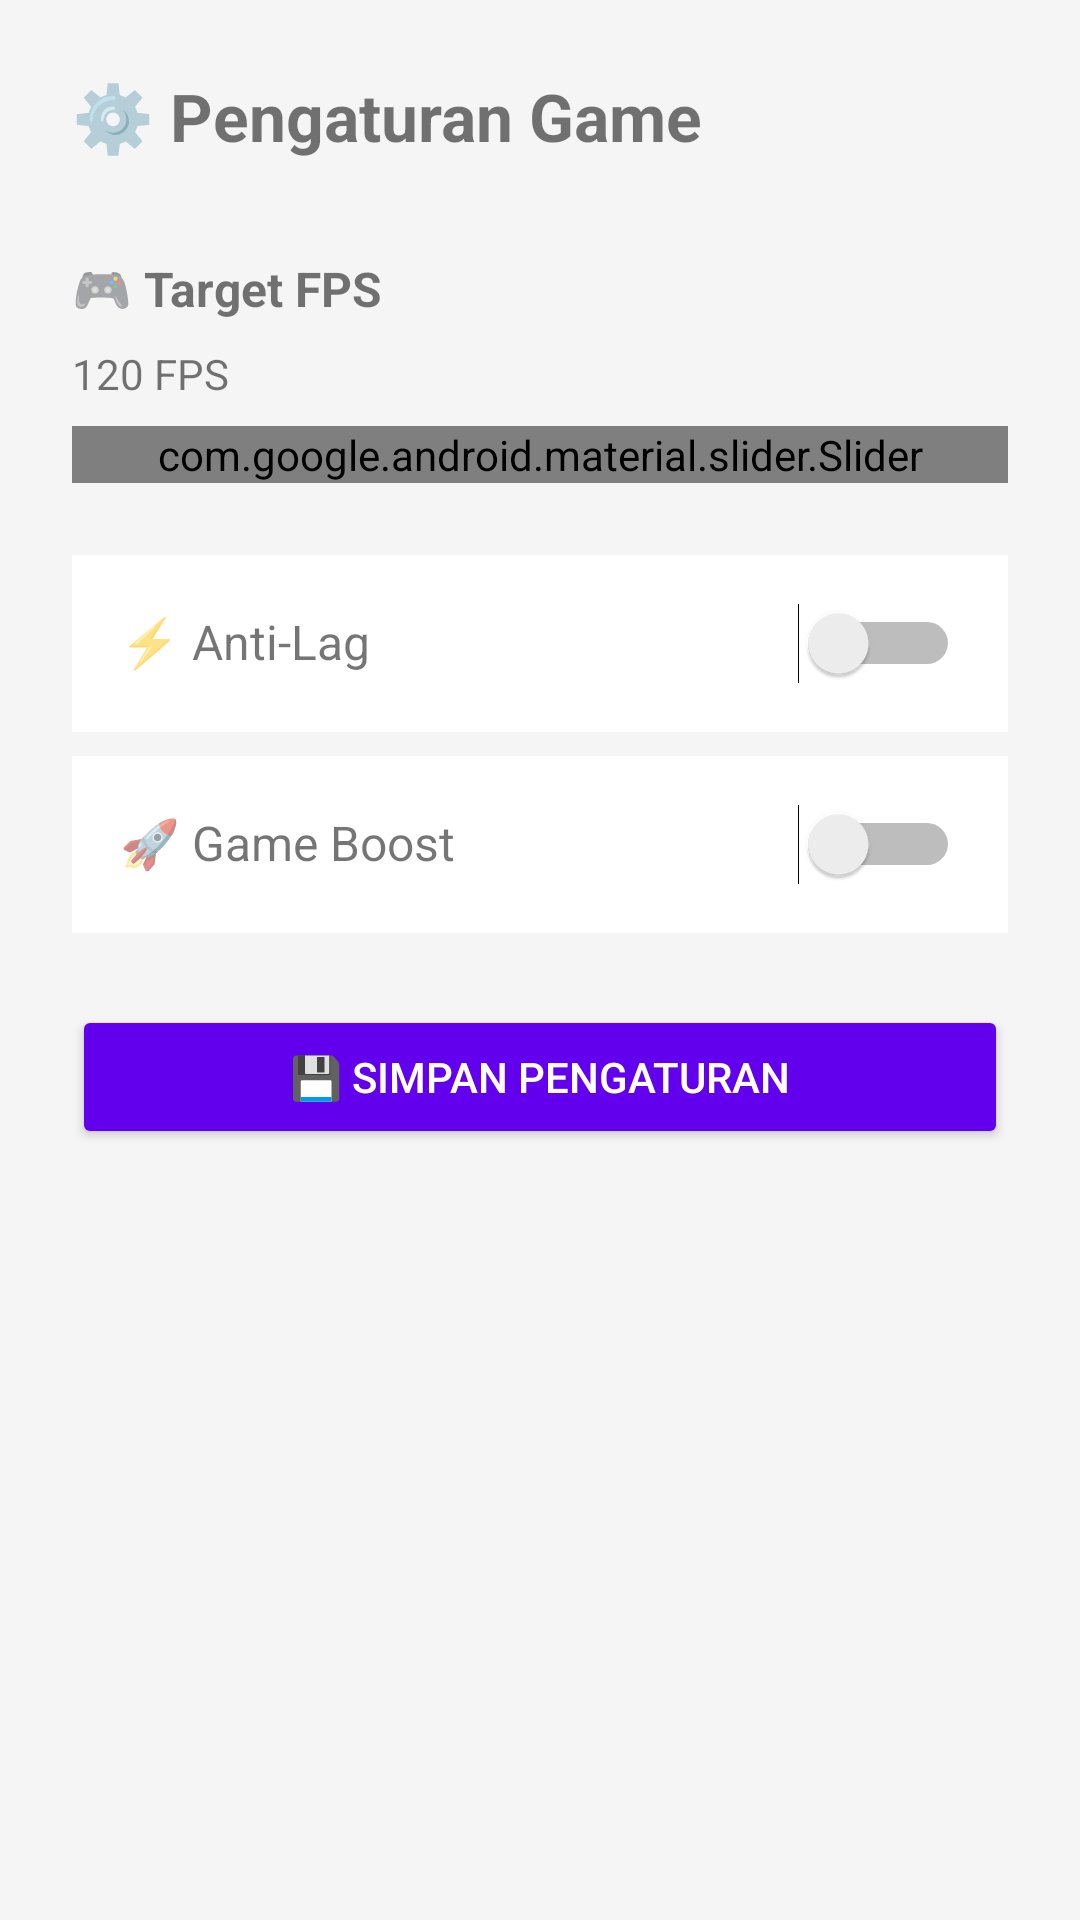

The Android layout XML behind this screen, and the referenced resources:
<!-- AndroidManifest.xml: application theme MyTheme -->
<!-- res/layout/activity_game_settings.xml -->
<?xml version="1.0" encoding="utf-8"?>
<LinearLayout xmlns:android="http://schemas.android.com/apk/res/android"
    android:layout_width="match_parent"
    android:layout_height="match_parent"
    android:orientation="vertical"
    android:padding="24dp"
    android:background="#F5F5F5">

    <TextView
        android:id="@+id/tv_game_title"
        android:layout_width="wrap_content"
        android:layout_height="wrap_content"
        android:text="⚙️ Pengaturan Game"
        android:textSize="22sp"
        android:textStyle="bold"
        android:layout_marginBottom="32dp"/>

    <TextView
        android:layout_width="wrap_content"
        android:layout_height="wrap_content"
        android:text="🎮 Target FPS"
        android:textSize="16sp"
        android:textStyle="bold"
        android:layout_marginBottom="8dp"/>

    <TextView
        android:id="@+id/tv_fps_value"
        android:layout_width="wrap_content"
        android:layout_height="wrap_content"
        android:text="120 FPS"
        android:textSize="14sp"
        android:layout_marginBottom="8dp"/>

    <com.google.android.material.slider.Slider
        android:id="@+id/fps_slider"
        android:layout_width="match_parent"
        android:layout_height="wrap_content"
        android:valueFrom="60"
        android:valueTo="144"
        android:stepSize="30"
        android:value="120"
        android:layout_marginBottom="24dp"/>

    <LinearLayout
        android:layout_width="match_parent"
        android:layout_height="wrap_content"
        android:orientation="horizontal"
        android:padding="16dp"
        android:background="#FFFFFF"
        android:layout_marginBottom="8dp">

        <TextView
            android:layout_width="0dp"
            android:layout_height="wrap_content"
            android:layout_weight="1"
            android:text="⚡ Anti-Lag"
            android:textSize="16sp"/>

        <Switch
            android:id="@+id/switch_anti_lag"
            android:layout_width="wrap_content"
            android:layout_height="wrap_content"/>
    </LinearLayout>

    <LinearLayout
        android:layout_width="match_parent"
        android:layout_height="wrap_content"
        android:orientation="horizontal"
        android:padding="16dp"
        android:background="#FFFFFF"
        android:layout_marginBottom="24dp">

        <TextView
            android:layout_width="0dp"
            android:layout_height="wrap_content"
            android:layout_weight="1"
            android:text="🚀 Game Boost"
            android:textSize="16sp"/>

        <Switch
            android:id="@+id/switch_boost"
            android:layout_width="wrap_content"
            android:layout_height="wrap_content"/>
    </LinearLayout>

    <Button
        android:id="@+id/btn_save"
        android:layout_width="match_parent"
        android:layout_height="wrap_content"
        android:text="💾 Simpan Pengaturan"
        android:backgroundTint="#6200EE"
        android:textColor="#FFFFFF"/>

</LinearLayout>
<!-- resources referenced by this layout -->
<resources>
  <style name="MyTheme" parent="Theme.AppCompat.Light.DarkActionBar" />
</resources>
